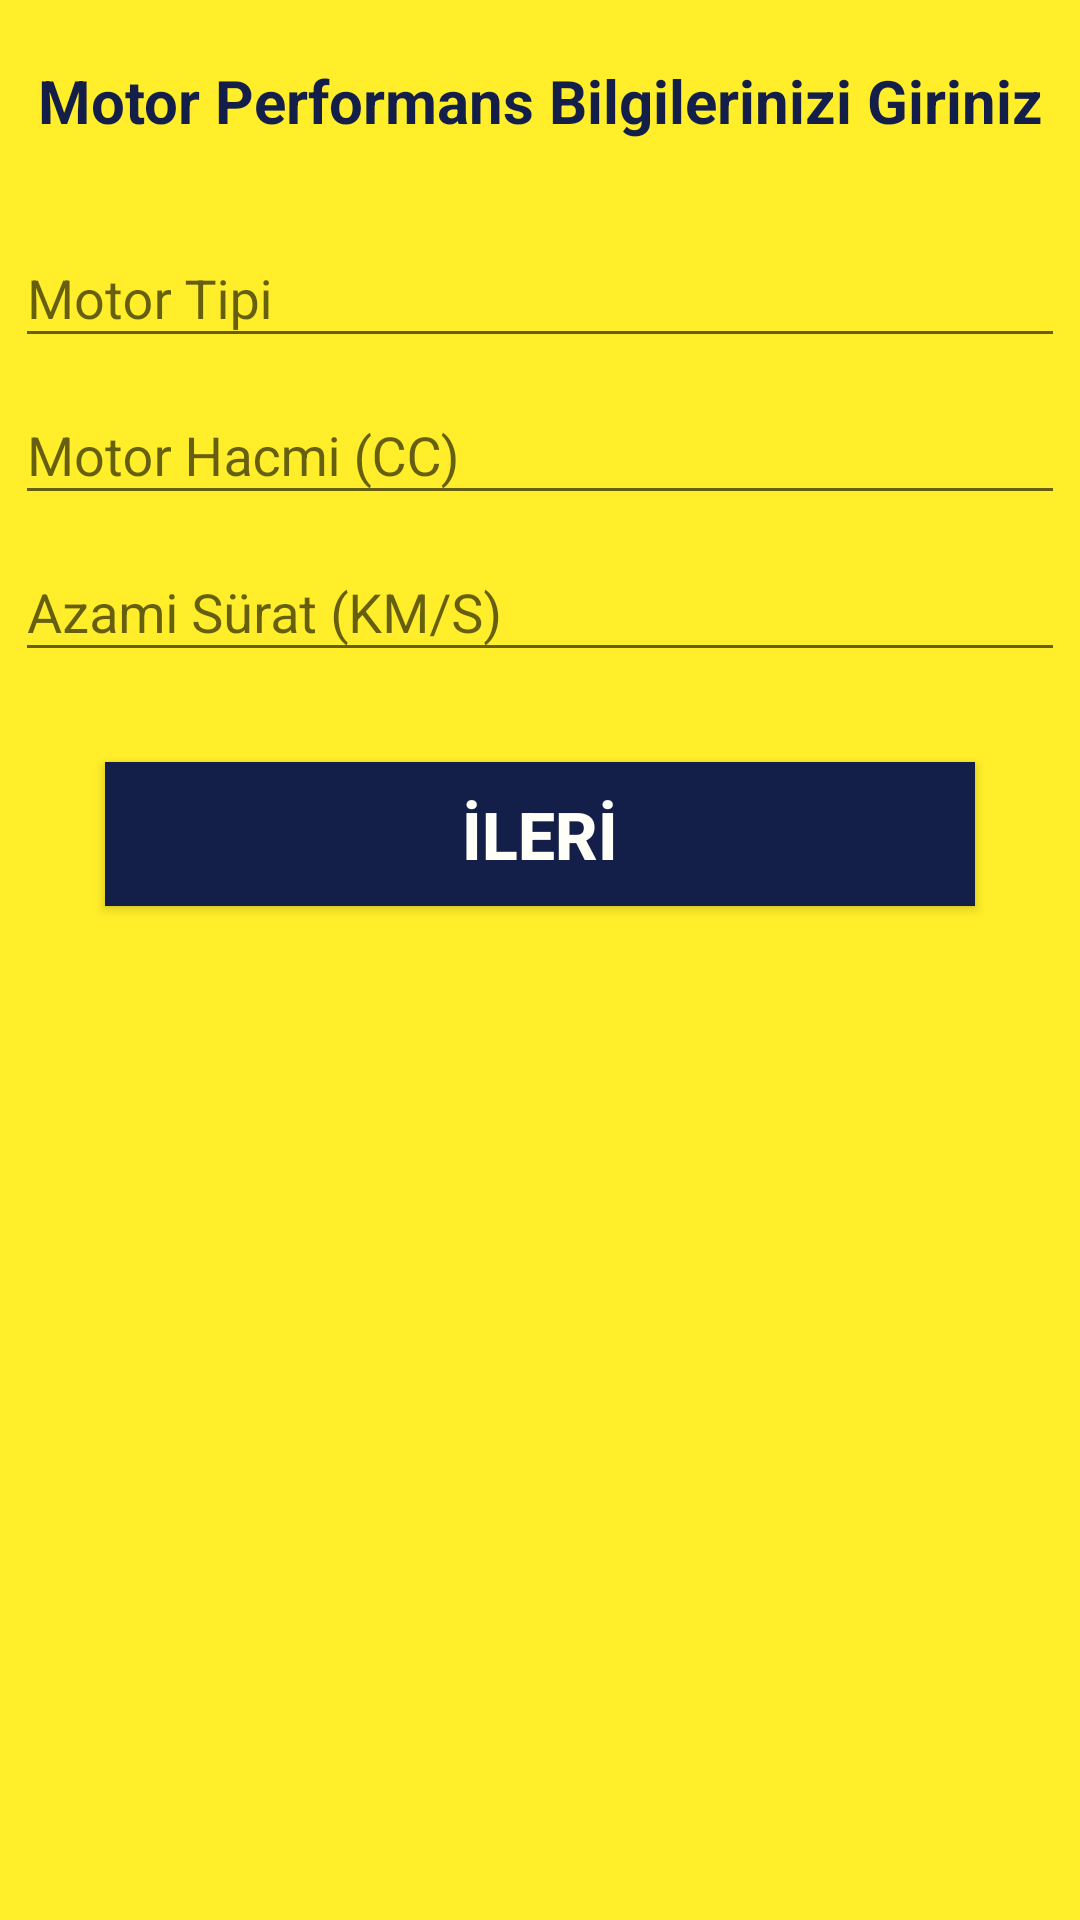

The Android layout XML behind this screen, and the referenced resources:
<!-- AndroidManifest.xml: application theme AppTheme -->
<!-- res/layout/activity_motor_performans.xml -->
<?xml version="1.0" encoding="utf-8"?>
<LinearLayout xmlns:android="http://schemas.android.com/apk/res/android"
    xmlns:app="http://schemas.android.com/apk/res-auto"
    xmlns:tools="http://schemas.android.com/tools"
    android:layout_width="match_parent"
    android:layout_height="match_parent"
    android:background="#FFEE29"
    android:orientation="vertical"
    tools:context=".Activity.MotorPerformansActivity">

    <TextView
        android:layout_width="match_parent"
        android:layout_height="wrap_content"
        android:layout_marginTop="20dp"
        android:layout_marginBottom="20dp"
        android:gravity="center"
        android:text="Motor Performans Bilgilerinizi Giriniz"
        android:textColor="#131F49"
        android:textSize="20dp"
        android:textStyle="bold" />

    <com.google.android.material.textfield.TextInputLayout
        android:layout_width="match_parent"
        android:layout_height="wrap_content">

        <com.google.android.material.textfield.TextInputEditText
            android:id="@+id/editTextMotorTipi"
            android:layout_width="match_parent"
            android:layout_height="wrap_content"
            android:layout_marginHorizontal="5dp"
            android:hint="Motor Tipi"
            android:textColor="@color/renkModu1colorIlanBilgiGiris"
            android:textColorHint="#131F49" />

        <com.google.android.material.textfield.TextInputLayout
            android:layout_width="match_parent"
            android:layout_height="wrap_content">

            <com.google.android.material.textfield.TextInputEditText
                android:id="@+id/editTextMotorHacmi"
                android:layout_width="match_parent"
                android:layout_height="wrap_content"
                android:layout_marginHorizontal="5dp"
                android:hint="Motor Hacmi (CC)"
                android:inputType="number"
                android:textColor="@color/renkModu1colorIlanBilgiGiris"
                android:textColorHint="#131F49" />

            <com.google.android.material.textfield.TextInputLayout
                android:layout_width="match_parent"
                android:layout_height="wrap_content">

                <com.google.android.material.textfield.TextInputEditText
                    android:id="@+id/editTextAzamiSurat"
                    android:layout_width="match_parent"
                    android:layout_height="wrap_content"
                    android:layout_marginHorizontal="5dp"
                    android:hint="Azami Sürat (KM/S)"
                    android:inputType="number"
                    android:textColor="@color/renkModu1colorIlanBilgiGiris"
                    android:textColorHint="#131F49" />

            </com.google.android.material.textfield.TextInputLayout>
        </com.google.android.material.textfield.TextInputLayout>
    </com.google.android.material.textfield.TextInputLayout>


    <Button
        android:id="@+id/buttonMotorBilgi"
        android:layout_width="match_parent"
        android:layout_height="wrap_content"
        android:layout_marginHorizontal="35dp"
        android:layout_marginTop="30dp"
        android:background="#131F49"
        android:text="İLERİ"
        android:textColor="#FFFFF7"
        android:textSize="22dp"
        android:textStyle="bold" />


</LinearLayout>
<!-- resources referenced by this layout -->
<resources>
  <color name="renkModu1colorIlanBilgiGiris">#1D2247</color>
  <style name="AppTheme" parent="Theme.AppCompat.Light.NoActionBar">
          
          <item name="colorPrimary">@color/colorPrimary</item>
          <item name="colorPrimaryDark">@color/colorPrimaryDark</item>
          <item name="colorAccent">@color/colorAccent</item>
          <item name="windowActionBar">false</item>
          <item name="windowNoTitle">true</item>
      </style>
  <color name="colorPrimary">#008577</color>
  <color name="colorPrimaryDark">#00574B</color>
  <color name="colorAccent">#D81B60</color>
</resources>
